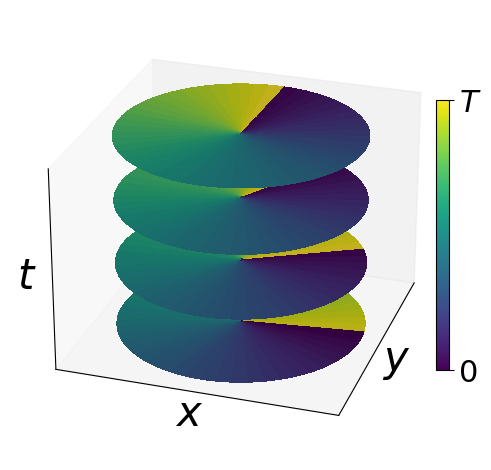

This figure's Python source: (Note: this script raises an exception after producing the figure.)
from matplotlib import pyplot as plt
from matplotlib import cm
import numpy as np

colormap = cm.viridis
res = 1000
fig, ax = plt.subplots(subplot_kw={"projection": "3d"})

r = np.linspace(0, 1, 100)
theta = np.linspace(0, 2 * np.pi, 100)
R, Theta = np.meshgrid(r, theta)
X, Y = R * np.cos(Theta), R * np.sin(Theta)

for z in np.arange(4)*0.5:
    Z = np.ones_like(X)*z
    delay = ((-np.arctan2(Y, X)+Z) / (2*np.pi)) % 1

    ax.plot_surface(X, Y, Z, facecolors=colormap(delay), linewidth=0, antialiased=False)

# add the winding surface
# r = np.linspace(0, 1, 100)
# theta = np.linspace(0, 1, 10000)
# R, Theta = np.meshgrid(r, theta)
# X, Y = R * np.cos(Theta), R * np.sin(Theta)
# Z = Theta
# ax.plot_surface(X, Y, Z, color='grey', alpha=0.5, linewidth=0, antialiased=False)


# set elevation and azimuth
ax.view_init(26, 18-90)
# remove grid
ax.grid(False)
# remove ticks
ax.set_xticks([])
ax.set_yticks([])
ax.set_zticks([])
# set labels
ax.set_xlabel('$x$', labelpad=-10, fontsize=30, fontname='Times New Roman')
ax.set_ylabel('$y$', labelpad=-10, fontsize=30, fontname='Times New Roman')
ax.set_zlabel('$t$', labelpad=-10, fontsize=30, fontname='Times New Roman')
ax.zaxis._axinfo['juggled'] = (1,2,2)

cbar = plt.colorbar(cm.ScalarMappable(cmap=colormap), ax=ax, shrink=0.6, ticks= [0,1], pad=-0.04)
cbar.ax.set_yticklabels([0, '$T$'], fontname='Times New Roman', fontsize='22')
cbar.ax.tick_params(labelsize=22)
plt.tight_layout()

plt.savefig('graphs/time_vortex/time_vortex_spiral.pdf')
plt.show()